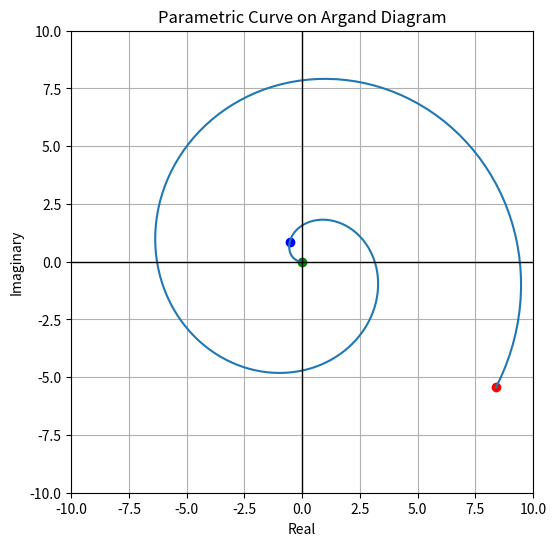

Recreate this plot in Python.
import matplotlib.pyplot as plt
import numpy as np
# [redacted]

# Define the parameter range
t = np.linspace(0, 10, 200)
gsize = 10
a = -t
b = 1
c = 0
d = 0
e = t
f = 1
g = 0
h = 0
m = 1
n = 1

# Define the parametric equations
x = a * np.cos(b * t + c)**m + d
# x = a cos(bt + c) + d

y = e * np.sin(f * t + g)**n + h
# y = e sin(ft + g) + h

y = y * 1j # Multiply y by i



# Create the plot
plt.figure(figsize=(6,6))
plt.plot(x.real, y.imag)  # x is real, y is imaginary

# Add thick lines at x=0 and y=0
plt.axhline(0, color='black', linewidth=1)  # Horizontal line (y=0)
plt.axvline(0, color='black', linewidth=1)  # Vertical line (x=0)

# Set labels and title
plt.xlabel('Real')
plt.ylabel('Imaginary')
plt.title('Parametric Curve on Argand Diagram')

# Plot the start and end points
plt.scatter(x.real[0], y.imag[0], color='green')  # Start point in green
plt.scatter(x.real[20], y.imag[20], color='blue')  # Indicator point in blue
plt.scatter(x.real[-1], y.imag[-1], color='red')  # End point in red

# Set the limits of x and y axes
plt.xlim(-gsize, gsize)
plt.ylim(-gsize, gsize)

# Equal aspect ratio ensures that the scale on the x-axis is the same as the y-axis
plt.gca().set_aspect('equal', adjustable='box')

# Show grid
plt.grid(True)

# Show the plot
plt.show()
